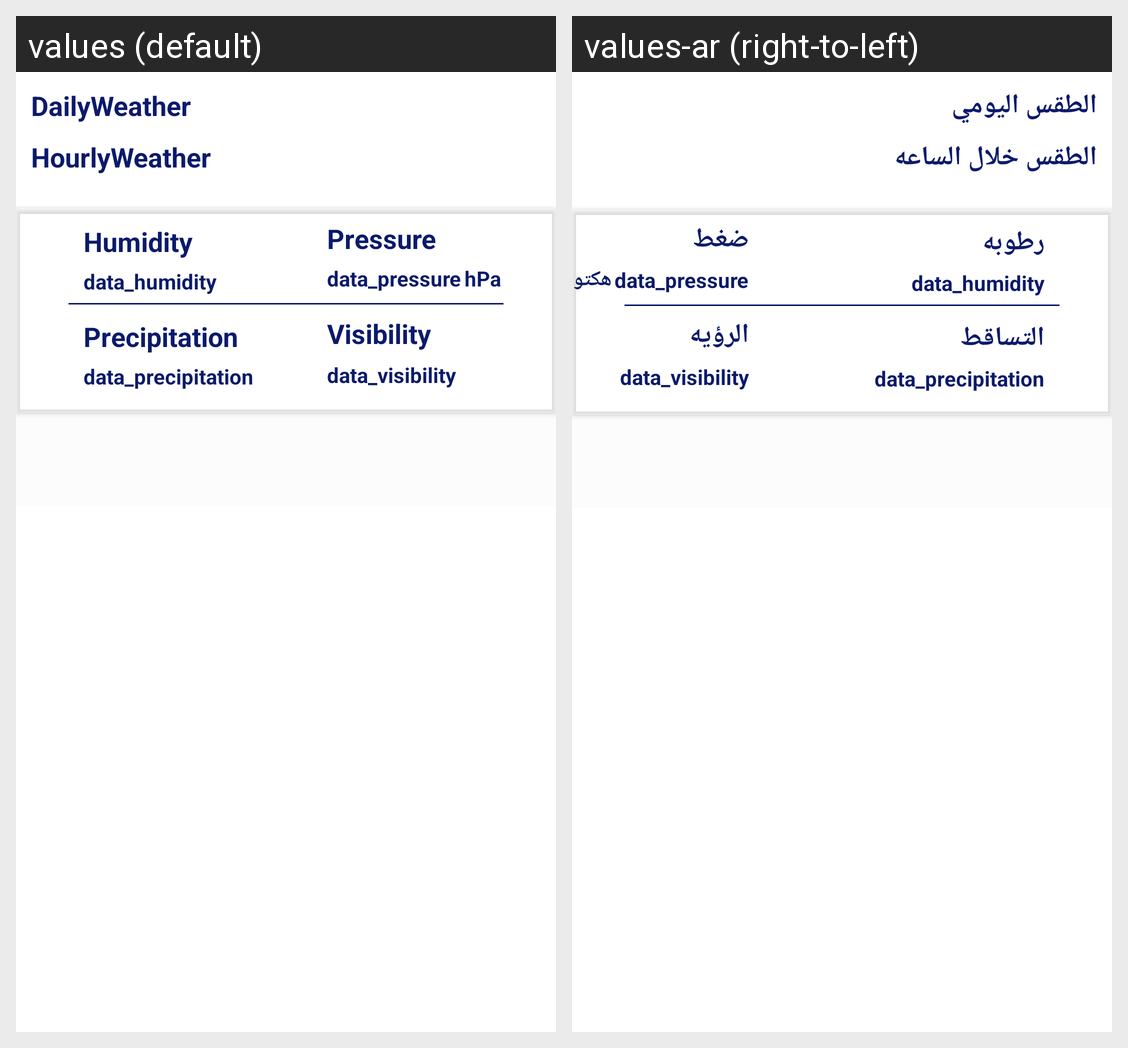

Translations of the strings shown on this Android screen, per locale in the grid:
Android screen res/layout/favorite_weather_fragment.xml rendered under 2 locales, left to right: values (default), values-ar (right-to-left). Device: Nexus 5 (rendered at 1080×1920; each locale shown at half size, 540×960, under a caption strip naming it); theme Theme.Weather4U.
Strings drawn on this screen, with the default value and each locale's value (text and hints the layout hard-codes, and strings that could not be matched under every locale, appear in the picture but are not listed):

Humidity
  values: Humidity
  values-ar: رطوبه

Precipitation
  values: Precipitation
  values-ar: التساقط

Pressure
  values: Pressure
  values-ar: ضغط

HPA
  values: hPa
  values-ar: هكتو باسكال

Visibility
  values: Visibility
  values-ar: الرؤيه

Daily
  values: DailyWeather
  values-ar: الطقس اليومي

Hourly
  values: HourlyWeather
  values-ar: الطقس خلال الساعه
